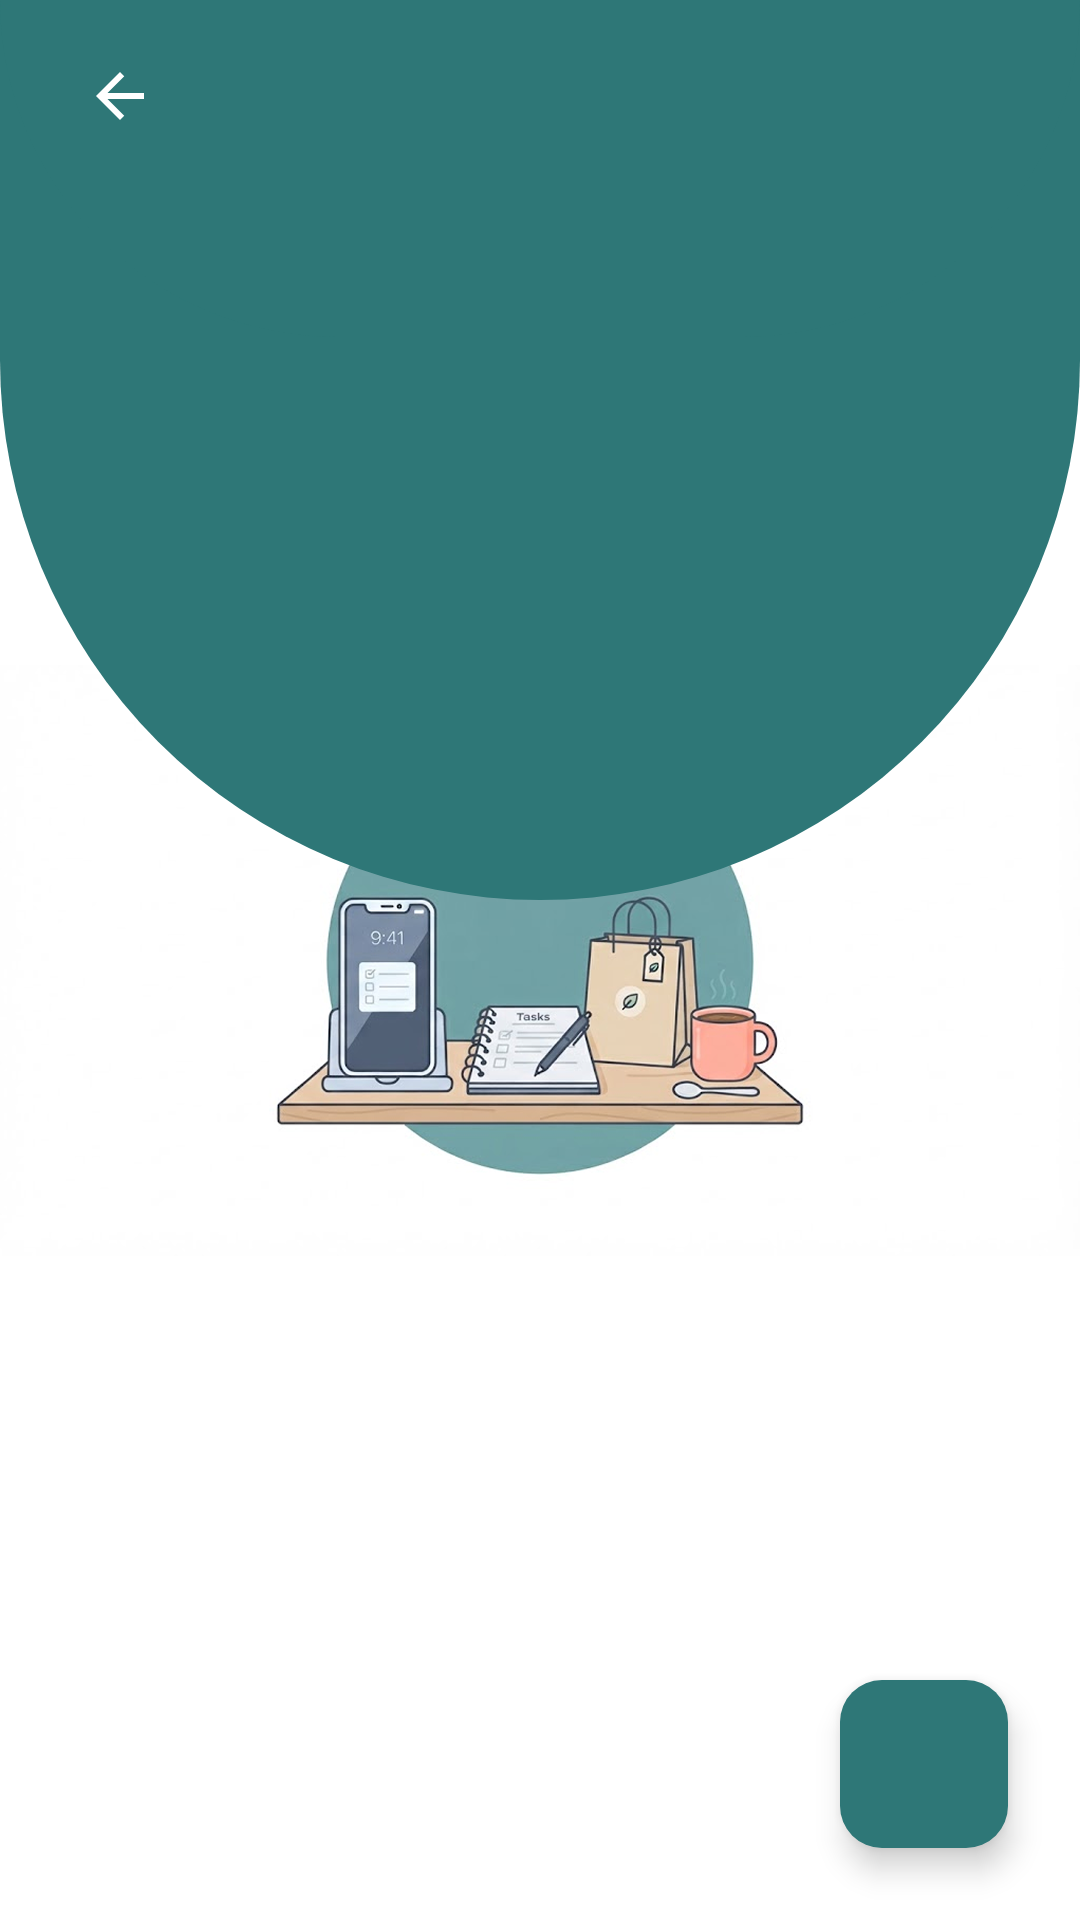

Layout XML and referenced resources for this Android screen:
<!-- AndroidManifest.xml: application theme Theme.TaskFlow -->
<!-- res/layout/fragment_categories.xml -->
<?xml version="1.0" encoding="utf-8"?>
<androidx.constraintlayout.widget.ConstraintLayout xmlns:android="http://schemas.android.com/apk/res/android"
    xmlns:app="http://schemas.android.com/apk/res-auto"
    android:layout_width="match_parent"
    android:layout_height="match_parent"
    android:background="@color/tf_background">

    <ImageView
        android:id="@+id/imgBackdrop"
        android:layout_width="0dp"
        android:layout_height="0dp"
        android:contentDescription="@null"
        android:importantForAccessibility="no"
        android:src="@drawable/img_desk_illustration"
        app:layout_constraintBottom_toBottomOf="parent"
        app:layout_constraintDimensionRatio="H,1080:591"
        app:layout_constraintEnd_toEndOf="parent"
        app:layout_constraintStart_toStartOf="parent"
        app:layout_constraintTop_toTopOf="parent" />

    <View
        android:id="@+id/headerBackdrop"
        android:layout_width="0dp"
        android:layout_height="300dp"
        android:background="@drawable/bg_header"
        android:importantForAccessibility="no"
        app:layout_constraintEnd_toEndOf="parent"
        app:layout_constraintStart_toStartOf="parent"
        app:layout_constraintTop_toTopOf="parent" />

    <androidx.recyclerview.widget.RecyclerView
        android:id="@+id/rvCategories"
        android:layout_width="0dp"
        android:layout_height="0dp"
        android:clipToPadding="false"
        android:paddingStart="16dp"
        android:paddingTop="20dp"
        android:paddingEnd="16dp"
        android:paddingBottom="96dp"
        app:layout_constraintBottom_toBottomOf="parent"
        app:layout_constraintEnd_toEndOf="parent"
        app:layout_constraintStart_toStartOf="parent"
        app:layout_constraintTop_toBottomOf="@id/header" />

    
    <include
        android:id="@+id/emptyState"
        layout="@layout/view_empty_state"
        android:layout_width="0dp"
        android:layout_height="0dp"
        android:layout_marginTop="16dp"
        app:layout_constraintBottom_toBottomOf="parent"
        app:layout_constraintEnd_toEndOf="parent"
        app:layout_constraintStart_toStartOf="parent"
        app:layout_constraintTop_toBottomOf="@id/imgBackdrop" />

    <include
        android:id="@+id/header"
        layout="@layout/view_screen_header"
        android:layout_width="0dp"
        android:layout_height="wrap_content"
        app:layout_constraintEnd_toEndOf="parent"
        app:layout_constraintStart_toStartOf="parent"
        app:layout_constraintTop_toTopOf="parent" />

    <com.google.android.material.floatingactionbutton.FloatingActionButton
        android:id="@+id/fabAddCategory"
        android:layout_width="wrap_content"
        android:layout_height="wrap_content"
        android:layout_margin="24dp"
        android:contentDescription="@string/add_category"
        app:backgroundTint="@color/tf_primary"
        app:layout_constraintBottom_toBottomOf="parent"
        app:layout_constraintEnd_toEndOf="parent"
        app:shapeAppearanceOverlay="@style/ShapeAppearance.TaskFlow.RoundedSquare"
        app:srcCompat="@drawable/ic_add"
        app:tint="@color/tf_on_primary" />

</androidx.constraintlayout.widget.ConstraintLayout>
<!-- res/layout/view_empty_state.xml (included above) -->
<?xml version="1.0" encoding="utf-8"?>
<LinearLayout xmlns:android="http://schemas.android.com/apk/res/android"
    android:layout_width="match_parent"
    android:layout_height="match_parent"
    android:gravity="center_horizontal|top"
    android:orientation="vertical"
    android:padding="24dp">

    <TextView
        android:id="@+id/tvEmptyTitle"
        android:layout_width="wrap_content"
        android:layout_height="wrap_content"
        android:fontFamily="@font/inter_semibold"
        android:textColor="@color/tf_on_surface"
        android:textSize="18sp" />

    <TextView
        android:id="@+id/tvEmptyMessage"
        android:layout_width="wrap_content"
        android:layout_height="wrap_content"
        android:layout_marginTop="8dp"
        android:gravity="center"
        android:textAppearance="@style/TextAppearance.TaskFlow.CardSubtitle" />

    <com.google.android.material.button.MaterialButton
        android:id="@+id/btnEmptyAction"
        android:layout_width="wrap_content"
        android:layout_height="wrap_content"
        android:layout_marginTop="16dp"
        android:visibility="gone" />
</LinearLayout>
<!-- res/layout/view_screen_header.xml (included above) -->
<?xml version="1.0" encoding="utf-8"?>
<LinearLayout xmlns:android="http://schemas.android.com/apk/res/android"
    xmlns:app="http://schemas.android.com/apk/res-auto"
    style="@style/Widget.TaskFlow.Header"
    android:layout_width="match_parent"
    android:layout_height="wrap_content"
    android:orientation="vertical">

    <ImageButton
        android:id="@+id/btnBack"
        android:layout_width="48dp"
        android:layout_height="48dp"
        android:background="?attr/selectableItemBackgroundBorderless"
        android:contentDescription="@string/back"
        android:src="@drawable/ic_back"
        app:tint="@color/tf_on_primary" />

    <LinearLayout
        android:layout_width="match_parent"
        android:layout_height="wrap_content"
        android:layout_marginStart="8dp"
        android:gravity="center_vertical"
        android:orientation="horizontal">

        <TextView
            android:id="@+id/tvTitle"
            android:layout_width="0dp"
            android:layout_height="wrap_content"
            android:layout_weight="1"
            android:ellipsize="end"
            android:maxLines="1"
            android:textAppearance="@style/TextAppearance.TaskFlow.HeaderTitle" />

        <TextView
            android:id="@+id/tvAction"
            android:layout_width="wrap_content"
            android:layout_height="wrap_content"
            android:background="?attr/selectableItemBackground"
            android:fontFamily="@font/inter_semibold"
            android:minHeight="48dp"
            android:gravity="center"
            android:paddingStart="12dp"
            android:paddingEnd="12dp"
            android:text="@string/save"
            android:textColor="@color/tf_on_primary"
            android:textSize="16sp"
            android:visibility="gone" />
    </LinearLayout>
</LinearLayout>
<!-- resources referenced by this layout -->
<resources>
  <color name="tf_background">#FFFFFF</color>
  <color name="tf_on_primary">#FFFFFF</color>
  <color name="tf_on_surface">#111111</color>
  <color name="tf_primary">#2E7777</color>
  <string name="add_category">Add Category</string>
  <string name="back">Back</string>
  <string name="save">Save</string>
  <style name="ShapeAppearance.TaskFlow.RoundedSquare" parent="">
          <item name="cornerFamily">rounded</item>
          <item name="cornerSize">14dp</item>
      </style>
  <style name="TextAppearance.TaskFlow.CardSubtitle" parent="">
          <item name="android:fontFamily">@font/inter_regular</item>
          <item name="android:textSize">14sp</item>
          <item name="android:textColor">@color/tf_on_surface_variant</item>
      </style>
  <style name="TextAppearance.TaskFlow.HeaderTitle" parent="">
          <item name="android:fontFamily">@font/jersey_10_regular</item>
          <item name="android:textSize">30sp</item>
          <item name="android:textColor">@color/tf_on_primary</item>
      </style>
  <style name="Theme.TaskFlow" parent="Base.Theme.TaskFlow" />
  <color name="tf_on_surface_variant">#6B7777</color>
  <color name="tf_surface">#FFFFFF</color>
  <color name="tf_surface_stroke">#DCE6E6</color>
  <color name="tf_secondary_container">#CDE7E7</color>
  <color name="tf_on_secondary_container">#0B2F2F</color>
  <style name="ThemeOverlay.TaskFlow.Dialog" parent="ThemeOverlay.Material3.MaterialAlertDialog">
          <item name="colorPrimary">@color/tf_dialog_accent</item>
      </style>
  <style name="TextAppearance.TaskFlow.Inter.BodyLarge" parent="TextAppearance.Material3.BodyLarge">
          <item name="android:fontFamily">@font/inter_regular</item>
          <item name="fontFamily">@font/inter_regular</item>
      </style>
  <style name="TextAppearance.TaskFlow.Inter.BodyMedium" parent="TextAppearance.Material3.BodyMedium">
          <item name="android:fontFamily">@font/inter_regular</item>
          <item name="fontFamily">@font/inter_regular</item>
      </style>
  <style name="TextAppearance.TaskFlow.Inter.BodySmall" parent="TextAppearance.Material3.BodySmall">
          <item name="android:fontFamily">@font/inter_regular</item>
          <item name="fontFamily">@font/inter_regular</item>
      </style>
  <style name="TextAppearance.TaskFlow.Inter.LabelLarge" parent="TextAppearance.Material3.LabelLarge">
          <item name="android:fontFamily">@font/inter_medium</item>
          <item name="fontFamily">@font/inter_medium</item>
      </style>
  <style name="TextAppearance.TaskFlow.Inter.LabelMedium" parent="TextAppearance.Material3.LabelMedium">
          <item name="android:fontFamily">@font/inter_medium</item>
          <item name="fontFamily">@font/inter_medium</item>
      </style>
  <style name="TextAppearance.TaskFlow.Inter.LabelSmall" parent="TextAppearance.Material3.LabelSmall">
          <item name="android:fontFamily">@font/inter_medium</item>
          <item name="fontFamily">@font/inter_medium</item>
      </style>
  <style name="TextAppearance.TaskFlow.Inter.TitleLarge" parent="TextAppearance.Material3.TitleLarge">
          <item name="android:fontFamily">@font/inter_regular</item>
          <item name="fontFamily">@font/inter_regular</item>
      </style>
  <style name="TextAppearance.TaskFlow.Inter.TitleMedium" parent="TextAppearance.Material3.TitleMedium">
          <item name="android:fontFamily">@font/inter_medium</item>
          <item name="fontFamily">@font/inter_medium</item>
      </style>
  <style name="TextAppearance.TaskFlow.Inter.TitleSmall" parent="TextAppearance.Material3.TitleSmall">
          <item name="android:fontFamily">@font/inter_medium</item>
          <item name="fontFamily">@font/inter_medium</item>
      </style>
  <style name="TextAppearance.TaskFlow.Inter.HeadlineSmall" parent="TextAppearance.Material3.HeadlineSmall">
          <item name="android:fontFamily">@font/inter_regular</item>
          <item name="fontFamily">@font/inter_regular</item>
      </style>
  <color name="tf_dialog_accent">#2E7777</color>
</resources>
